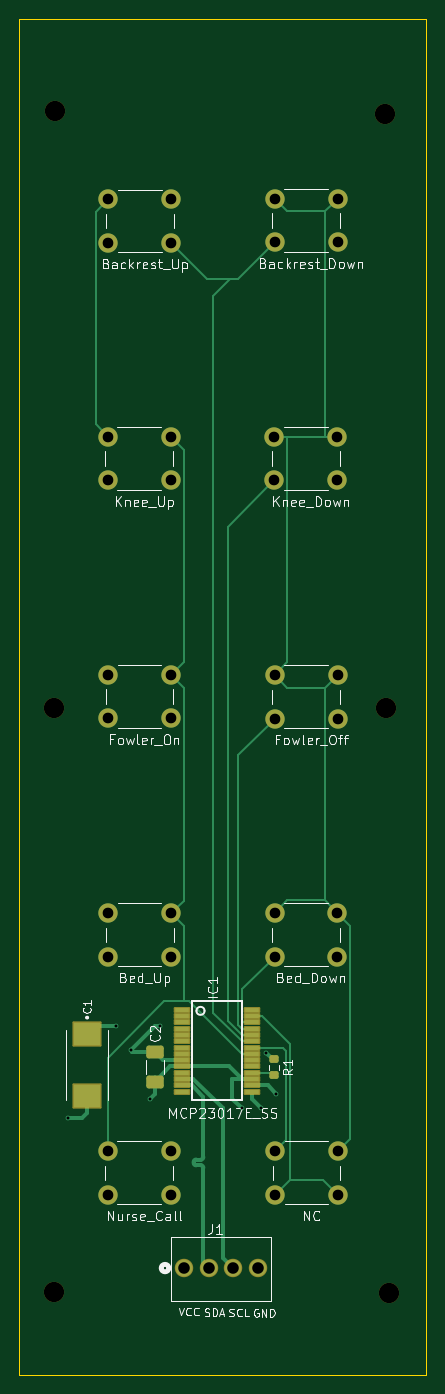
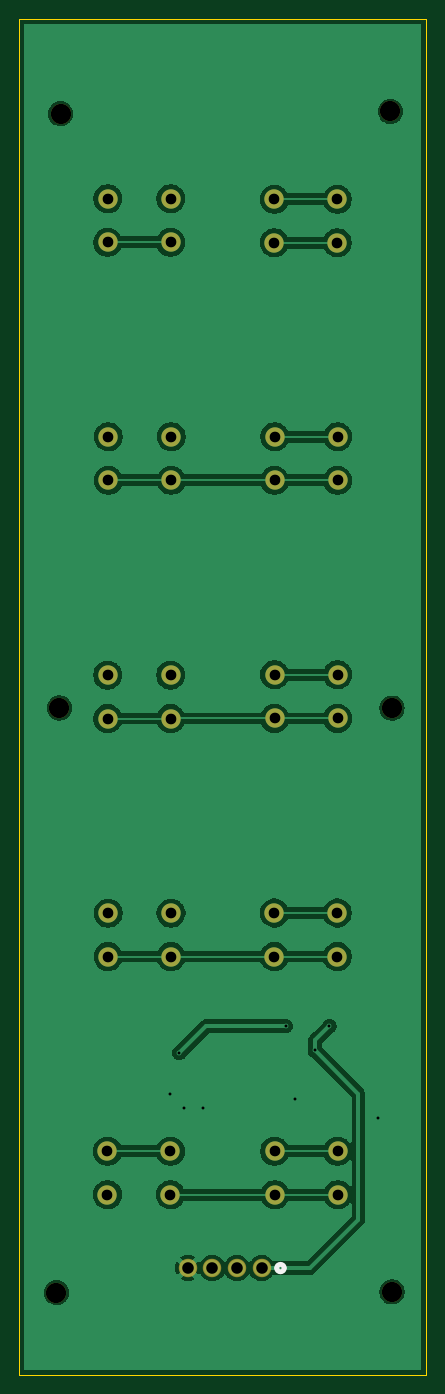
Circuit board: 11 layer files. Board 42.0 x 140.0 mm.
- bottom_copper: Patient remote control-B_Cu.gbl (84321 bytes)
- bottom_mask: Patient remote control-B_Mask.gbs (2204 bytes)
- paste: Patient remote control-B_Paste.gbp (509 bytes)
- bottom_silk: Patient remote control-B_Silkscreen.gbo (704 bytes)
- outline: Patient remote control-Edge_Cuts.gm1 (663 bytes)
- top_copper: Patient remote control-F_Cu.gtl (12569 bytes)
- top_mask: Patient remote control-F_Mask.gts (4162 bytes)
- paste: Patient remote control-F_Paste.gtp (2293 bytes)
- top_silk: Patient remote control-F_Silkscreen.gto (59785 bytes)
- drill: Patient remote control-NPTH.drl (481 bytes)
- drill: Patient remote control-PTH.drl (1361 bytes)

=== bottom_copper: Patient remote control-B_Cu.gbl (84321 bytes, source omitted) ===
=== bottom_mask: Patient remote control-B_Mask.gbs ===
%TF.GenerationSoftware,KiCad,Pcbnew,9.0.4-9.0.4-0~ubuntu24.04.1*%
%TF.CreationDate,2025-09-24T17:39:37+03:00*%
%TF.ProjectId,Patient remote control,50617469-656e-4742-9072-656d6f746520,rev?*%
%TF.SameCoordinates,Original*%
%TF.FileFunction,Soldermask,Bot*%
%TF.FilePolarity,Negative*%
%FSLAX46Y46*%
G04 Gerber Fmt 4.6, Leading zero omitted, Abs format (unit mm)*
G04 Created by KiCad (PCBNEW 9.0.4-9.0.4-0~ubuntu24.04.1) date 2025-09-24 17:39:37*
%MOMM*%
%LPD*%
G01*
G04 APERTURE LIST*
%ADD10C,2.000000*%
%ADD11C,2.100000*%
%ADD12C,1.905800*%
G04 APERTURE END LIST*
D10*
%TO.C,SW4*%
X123839000Y-71161000D03*
X130339000Y-71161000D03*
X123839000Y-75661000D03*
X130339000Y-75661000D03*
%TD*%
%TO.C,SW2*%
X123863000Y-46588000D03*
X130363000Y-46588000D03*
X123863000Y-51088000D03*
X130363000Y-51088000D03*
%TD*%
%TO.C,SW1*%
X106692000Y-46637000D03*
X113192000Y-46637000D03*
X106692000Y-51137000D03*
X113192000Y-51137000D03*
%TD*%
D11*
%TO.C,REF5*%
X101036000Y-159457000D03*
%TD*%
%TO.C,REF3*%
X101036000Y-99184000D03*
%TD*%
D10*
%TO.C,SW8*%
X123848000Y-120343000D03*
X130348000Y-120343000D03*
X123848000Y-124843000D03*
X130348000Y-124843000D03*
%TD*%
D11*
%TO.C,REF1*%
X101196000Y-37572000D03*
%TD*%
%TO.C,REF4*%
X135374000Y-99164000D03*
%TD*%
D10*
%TO.C,SW3*%
X106630000Y-71158000D03*
X113130000Y-71158000D03*
X106630000Y-75658000D03*
X113130000Y-75658000D03*
%TD*%
%TO.C,SW6*%
X123867000Y-95768000D03*
X130367000Y-95768000D03*
X123867000Y-100268000D03*
X130367000Y-100268000D03*
%TD*%
%TO.C,SW7*%
X106679000Y-120341000D03*
X113179000Y-120341000D03*
X106679000Y-124841000D03*
X113179000Y-124841000D03*
%TD*%
D11*
%TO.C,REF2*%
X135253000Y-37814000D03*
%TD*%
D12*
%TO.C,J1*%
X114500000Y-157000000D03*
X117040000Y-157000000D03*
X119580000Y-157000000D03*
X122120000Y-157000000D03*
%TD*%
D10*
%TO.C,SW9*%
X106620000Y-144923000D03*
X113120000Y-144923000D03*
X106620000Y-149423000D03*
X113120000Y-149423000D03*
%TD*%
%TO.C,SW5*%
X106649000Y-95744000D03*
X113149000Y-95744000D03*
X106649000Y-100244000D03*
X113149000Y-100244000D03*
%TD*%
%TO.C,SW10*%
X123904000Y-144923000D03*
X130404000Y-144923000D03*
X123904000Y-149423000D03*
X130404000Y-149423000D03*
%TD*%
D11*
%TO.C,REF6*%
X135673000Y-159541000D03*
%TD*%
M02*

=== paste: Patient remote control-B_Paste.gbp ===
%TF.GenerationSoftware,KiCad,Pcbnew,9.0.4-9.0.4-0~ubuntu24.04.1*%
%TF.CreationDate,2025-09-24T17:39:37+03:00*%
%TF.ProjectId,Patient remote control,50617469-656e-4742-9072-656d6f746520,rev?*%
%TF.SameCoordinates,Original*%
%TF.FileFunction,Paste,Bot*%
%TF.FilePolarity,Positive*%
%FSLAX46Y46*%
G04 Gerber Fmt 4.6, Leading zero omitted, Abs format (unit mm)*
G04 Created by KiCad (PCBNEW 9.0.4-9.0.4-0~ubuntu24.04.1) date 2025-09-24 17:39:37*
%MOMM*%
%LPD*%
G01*
G04 APERTURE LIST*
G04 APERTURE END LIST*
M02*

=== bottom_silk: Patient remote control-B_Silkscreen.gbo ===
%TF.GenerationSoftware,KiCad,Pcbnew,9.0.4-9.0.4-0~ubuntu24.04.1*%
%TF.CreationDate,2025-09-24T17:39:37+03:00*%
%TF.ProjectId,Patient remote control,50617469-656e-4742-9072-656d6f746520,rev?*%
%TF.SameCoordinates,Original*%
%TF.FileFunction,Legend,Bot*%
%TF.FilePolarity,Positive*%
%FSLAX46Y46*%
G04 Gerber Fmt 4.6, Leading zero omitted, Abs format (unit mm)*
G04 Created by KiCad (PCBNEW 9.0.4-9.0.4-0~ubuntu24.04.1) date 2025-09-24 17:39:37*
%MOMM*%
%LPD*%
G01*
G04 APERTURE LIST*
%ADD10C,0.508000*%
G04 APERTURE END LIST*
D10*
%TO.C,J1*%
X112163200Y-157000000D02*
G75*
G02*
X112925200Y-157000000I381000J0D01*
G01*
X112925200Y-157000000D02*
G75*
G02*
X112163200Y-157000000I-381000J0D01*
G01*
%TD*%
M02*

=== outline: Patient remote control-Edge_Cuts.gm1 ===
%TF.GenerationSoftware,KiCad,Pcbnew,9.0.4-9.0.4-0~ubuntu24.04.1*%
%TF.CreationDate,2025-09-24T17:39:37+03:00*%
%TF.ProjectId,Patient remote control,50617469-656e-4742-9072-656d6f746520,rev?*%
%TF.SameCoordinates,Original*%
%TF.FileFunction,Profile,NP*%
%FSLAX46Y46*%
G04 Gerber Fmt 4.6, Leading zero omitted, Abs format (unit mm)*
G04 Created by KiCad (PCBNEW 9.0.4-9.0.4-0~ubuntu24.04.1) date 2025-09-24 17:39:37*
%MOMM*%
%LPD*%
G01*
G04 APERTURE LIST*
%TA.AperFunction,Profile*%
%ADD10C,0.050000*%
%TD*%
G04 APERTURE END LIST*
D10*
X97500000Y-28000000D02*
X139500000Y-28000000D01*
X139500000Y-168000000D01*
X97500000Y-168000000D01*
X97500000Y-28000000D01*
M02*

=== top_copper: Patient remote control-F_Cu.gtl (12569 bytes, source omitted) ===
=== top_mask: Patient remote control-F_Mask.gts ===
%TF.GenerationSoftware,KiCad,Pcbnew,9.0.4-9.0.4-0~ubuntu24.04.1*%
%TF.CreationDate,2025-09-24T17:39:37+03:00*%
%TF.ProjectId,Patient remote control,50617469-656e-4742-9072-656d6f746520,rev?*%
%TF.SameCoordinates,Original*%
%TF.FileFunction,Soldermask,Top*%
%TF.FilePolarity,Negative*%
%FSLAX46Y46*%
G04 Gerber Fmt 4.6, Leading zero omitted, Abs format (unit mm)*
G04 Created by KiCad (PCBNEW 9.0.4-9.0.4-0~ubuntu24.04.1) date 2025-09-24 17:39:37*
%MOMM*%
%LPD*%
G01*
G04 APERTURE LIST*
G04 Aperture macros list*
%AMRoundRect*
0 Rectangle with rounded corners*
0 $1 Rounding radius*
0 $2 $3 $4 $5 $6 $7 $8 $9 X,Y pos of 4 corners*
0 Add a 4 corners polygon primitive as box body*
4,1,4,$2,$3,$4,$5,$6,$7,$8,$9,$2,$3,0*
0 Add four circle primitives for the rounded corners*
1,1,$1+$1,$2,$3*
1,1,$1+$1,$4,$5*
1,1,$1+$1,$6,$7*
1,1,$1+$1,$8,$9*
0 Add four rect primitives between the rounded corners*
20,1,$1+$1,$2,$3,$4,$5,0*
20,1,$1+$1,$4,$5,$6,$7,0*
20,1,$1+$1,$6,$7,$8,$9,0*
20,1,$1+$1,$8,$9,$2,$3,0*%
G04 Aperture macros list end*
%ADD10C,2.000000*%
%ADD11C,2.100000*%
%ADD12RoundRect,0.200000X-0.275000X0.200000X-0.275000X-0.200000X0.275000X-0.200000X0.275000X0.200000X0*%
%ADD13RoundRect,0.102000X-1.400000X1.200000X-1.400000X-1.200000X1.400000X-1.200000X1.400000X1.200000X0*%
%ADD14C,1.905800*%
%ADD15RoundRect,0.102000X-0.750000X0.200000X-0.750000X-0.200000X0.750000X-0.200000X0.750000X0.200000X0*%
%ADD16RoundRect,0.250000X-0.650000X0.412500X-0.650000X-0.412500X0.650000X-0.412500X0.650000X0.412500X0*%
G04 APERTURE END LIST*
D10*
%TO.C,SW4*%
X123839000Y-71161000D03*
X130339000Y-71161000D03*
X123839000Y-75661000D03*
X130339000Y-75661000D03*
%TD*%
%TO.C,SW2*%
X123863000Y-46588000D03*
X130363000Y-46588000D03*
X123863000Y-51088000D03*
X130363000Y-51088000D03*
%TD*%
%TO.C,SW1*%
X106692000Y-46637000D03*
X113192000Y-46637000D03*
X106692000Y-51137000D03*
X113192000Y-51137000D03*
%TD*%
D11*
%TO.C,REF5*%
X101036000Y-159457000D03*
%TD*%
D12*
%TO.C,R1*%
X123820000Y-135444000D03*
X123820000Y-137094000D03*
%TD*%
D11*
%TO.C,REF3*%
X101036000Y-99184000D03*
%TD*%
D10*
%TO.C,SW8*%
X123848000Y-120343000D03*
X130348000Y-120343000D03*
X123848000Y-124843000D03*
X130348000Y-124843000D03*
%TD*%
D11*
%TO.C,REF1*%
X101196000Y-37572000D03*
%TD*%
%TO.C,REF4*%
X135374000Y-99164000D03*
%TD*%
D10*
%TO.C,SW3*%
X106630000Y-71158000D03*
X113130000Y-71158000D03*
X106630000Y-75658000D03*
X113130000Y-75658000D03*
%TD*%
%TO.C,SW6*%
X123867000Y-95768000D03*
X130367000Y-95768000D03*
X123867000Y-100268000D03*
X130367000Y-100268000D03*
%TD*%
D13*
%TO.C,C1*%
X104500000Y-132840000D03*
X104500000Y-139240000D03*
%TD*%
D10*
%TO.C,SW7*%
X106679000Y-120341000D03*
X113179000Y-120341000D03*
X106679000Y-124841000D03*
X113179000Y-124841000D03*
%TD*%
D11*
%TO.C,REF2*%
X135253000Y-37814000D03*
%TD*%
D14*
%TO.C,J1*%
X114500000Y-157000000D03*
X117040000Y-157000000D03*
X119580000Y-157000000D03*
X122120000Y-157000000D03*
%TD*%
D10*
%TO.C,SW9*%
X106620000Y-144923000D03*
X113120000Y-144923000D03*
X106620000Y-149423000D03*
X113120000Y-149423000D03*
%TD*%
D15*
%TO.C,IC1*%
X114267000Y-130330000D03*
X114267000Y-130980000D03*
X114267000Y-131630000D03*
X114267000Y-132280000D03*
X114267000Y-132930000D03*
X114267000Y-133580000D03*
X114267000Y-134230000D03*
X114267000Y-134880000D03*
X114267000Y-135530000D03*
X114267000Y-136180000D03*
X114267000Y-136830000D03*
X114267000Y-137480000D03*
X114267000Y-138130000D03*
X114267000Y-138780000D03*
X121517000Y-138780000D03*
X121517000Y-138130000D03*
X121517000Y-137480000D03*
X121517000Y-136830000D03*
X121517000Y-136180000D03*
X121517000Y-135530000D03*
X121517000Y-134880000D03*
X121517000Y-134230000D03*
X121517000Y-133580000D03*
X121517000Y-132930000D03*
X121517000Y-132280000D03*
X121517000Y-131630000D03*
X121517000Y-130980000D03*
X121517000Y-130330000D03*
%TD*%
D10*
%TO.C,SW5*%
X106649000Y-95744000D03*
X113149000Y-95744000D03*
X106649000Y-100244000D03*
X113149000Y-100244000D03*
%TD*%
D16*
%TO.C,C2*%
X111500000Y-134659000D03*
X111500000Y-137784000D03*
%TD*%
D10*
%TO.C,SW10*%
X123904000Y-144923000D03*
X130404000Y-144923000D03*
X123904000Y-149423000D03*
X130404000Y-149423000D03*
%TD*%
D11*
%TO.C,REF6*%
X135673000Y-159541000D03*
%TD*%
M02*

=== paste: Patient remote control-F_Paste.gtp (2293 bytes, source withheld) ===
=== top_silk: Patient remote control-F_Silkscreen.gto (59785 bytes, source omitted) ===
=== drill: Patient remote control-NPTH.drl ===
M48
; DRILL file {KiCad 9.0.4-9.0.4-0~ubuntu24.04.1} date 2025-09-24T17:39:40+0300
; FORMAT={-:-/ absolute / metric / decimal}
; #@! TF.CreationDate,2025-09-24T17:39:40+03:00
; #@! TF.GenerationSoftware,Kicad,Pcbnew,9.0.4-9.0.4-0~ubuntu24.04.1
; #@! TF.FileFunction,NonPlated,1,2,NPTH
FMAT,2
METRIC
; #@! TA.AperFunction,NonPlated,NPTH,ComponentDrill
T1C2.100
%
G90
G05
T1
X101.036Y-99.184
X101.036Y-159.457
X101.196Y-37.572
X135.253Y-37.814
X135.374Y-99.164
X135.673Y-159.541
M30

=== drill: Patient remote control-PTH.drl ===
M48
; DRILL file {KiCad 9.0.4-9.0.4-0~ubuntu24.04.1} date 2025-09-24T17:39:40+0300
; FORMAT={-:-/ absolute / metric / decimal}
; #@! TF.CreationDate,2025-09-24T17:39:40+03:00
; #@! TF.GenerationSoftware,Kicad,Pcbnew,9.0.4-9.0.4-0~ubuntu24.04.1
; #@! TF.FileFunction,Plated,1,2,PTH
FMAT,2
METRIC
; #@! TA.AperFunction,Plated,PTH,ViaDrill
T1C0.300
; #@! TA.AperFunction,Plated,PTH,ComponentDrill
T2C1.100
; #@! TA.AperFunction,Plated,PTH,ComponentDrill
T3C1.194
%
G90
G05
T1
X102.5Y-141.5
X107.5Y-132.0
X109.0Y-134.5
X111.0Y-139.5
X112.0Y-132.0
X120.5Y-140.5
X122.5Y-140.5
X123.0Y-134.78
X124.0Y-139.0
T2
X106.62Y-144.923
X106.62Y-149.423
X106.63Y-71.158
X106.63Y-75.658
X106.649Y-95.744
X106.649Y-100.244
X106.679Y-120.341
X106.679Y-124.841
X106.692Y-46.637
X106.692Y-51.137
X113.12Y-144.923
X113.12Y-149.423
X113.13Y-71.158
X113.13Y-75.658
X113.149Y-95.744
X113.149Y-100.244
X113.179Y-120.341
X113.179Y-124.841
X113.192Y-46.637
X113.192Y-51.137
X123.839Y-71.161
X123.839Y-75.661
X123.848Y-120.343
X123.848Y-124.843
X123.863Y-46.588
X123.863Y-51.088
X123.867Y-95.768
X123.867Y-100.268
X123.904Y-144.923
X123.904Y-149.423
X130.339Y-71.161
X130.339Y-75.661
X130.348Y-120.343
X130.348Y-124.843
X130.363Y-46.588
X130.363Y-51.088
X130.367Y-95.768
X130.367Y-100.268
X130.404Y-144.923
X130.404Y-149.423
T3
X114.5Y-157.0
X117.04Y-157.0
X119.58Y-157.0
X122.12Y-157.0
M30

